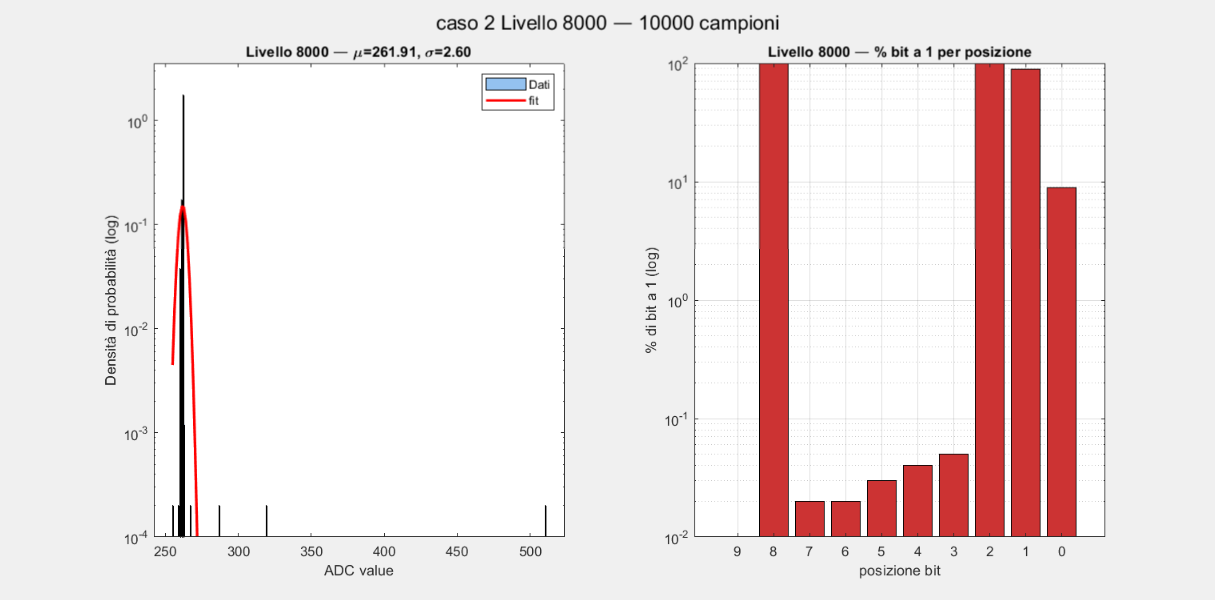

The file beside this chart, header and first rows:
# Acquisizione a livello singolo
# Livello (codice CS1): 8000
# Codice CS2 corrispondente: 23500
# Numero di campioni: 10000
# Step: 6
# Tempo di settling (s): 1.0
# Timestamp: 100726_143304
step, sample, cs1_code, cs2_code, adc_raw, adc_value, sot
0, 0, 8000, 23500, 0100000110, 262, 0
0, 1, 8000, 23500, 0100000110, 262, 0
0, 2, 8000, 23500, 0100000110, 262, 0
0, 3, 8000, 23500, 0100000110, 262, 0
0, 4, 8000, 23500, 0100000110, 262, 0
0, 5, 8000, 23500, 0100000110, 262, 0
0, 6, 8000, 23500, 0100000110, 262, 0
0, 7, 8000, 23500, 0100000110, 262, 0
0, 8, 8000, 23500, 0100000100, 260, 0
0, 9, 8000, 23500, 0100000110, 262, 0
0, 10, 8000, 23500, 0100000110, 262, 0
0, 11, 8000, 23500, 0100000110, 262, 0
0, 12, 8000, 23500, 0100000110, 262, 0
0, 13, 8000, 23500, 0100000100, 260, 0
0, 14, 8000, 23500, 0100000110, 262, 0
0, 15, 8000, 23500, 0100000110, 262, 0
0, 16, 8000, 23500, 0100000110, 262, 0
0, 17, 8000, 23500, 0100000110, 262, 0
0, 18, 8000, 23500, 0100000101, 261, 0
0, 19, 8000, 23500, 0100000110, 262, 0
0, 20, 8000, 23500, 0100000110, 262, 0
0, 21, 8000, 23500, 0100000110, 262, 0
0, 22, 8000, 23500, 0100000101, 261, 0
0, 23, 8000, 23500, 0100000110, 262, 0
0, 24, 8000, 23500, 0100000110, 262, 0
0, 25, 8000, 23500, 0100000100, 260, 0
0, 26, 8000, 23500, 0100000110, 262, 0
0, 27, 8000, 23500, 0100000110, 262, 0
0, 28, 8000, 23500, 0100000110, 262, 0
0, 29, 8000, 23500, 0100000110, 262, 0
0, 30, 8000, 23500, 0100000110, 262, 0
0, 31, 8000, 23500, 0100000101, 261, 0
0, 32, 8000, 23500, 0100000110, 262, 0
0, 33, 8000, 23500, 0100000101, 261, 0
0, 34, 8000, 23500, 0100000110, 262, 0
0, 35, 8000, 23500, 0100000110, 262, 0
0, 36, 8000, 23500, 0100000110, 262, 0
0, 37, 8000, 23500, 0100000110, 262, 0
0, 38, 8000, 23500, 0100000110, 262, 0
0, 39, 8000, 23500, 0100000110, 262, 0
0, 40, 8000, 23500, 0100000110, 262, 0
0, 41, 8000, 23500, 0100000110, 262, 0
0, 42, 8000, 23500, 0100000110, 262, 0
0, 43, 8000, 23500, 0100000110, 262, 0
0, 44, 8000, 23500, 0100000110, 262, 0
0, 45, 8000, 23500, 0100000110, 262, 0
0, 46, 8000, 23500, 0100000110, 262, 0
0, 47, 8000, 23500, 0100000110, 262, 0
0, 48, 8000, 23500, 0100000110, 262, 0
0, 49, 8000, 23500, 0100000110, 262, 0
0, 50, 8000, 23500, 0100000110, 262, 0
0, 51, 8000, 23500, 0100000110, 262, 0
0, 52, 8000, 23500, 0100000110, 262, 0
... 9,947 more rows
